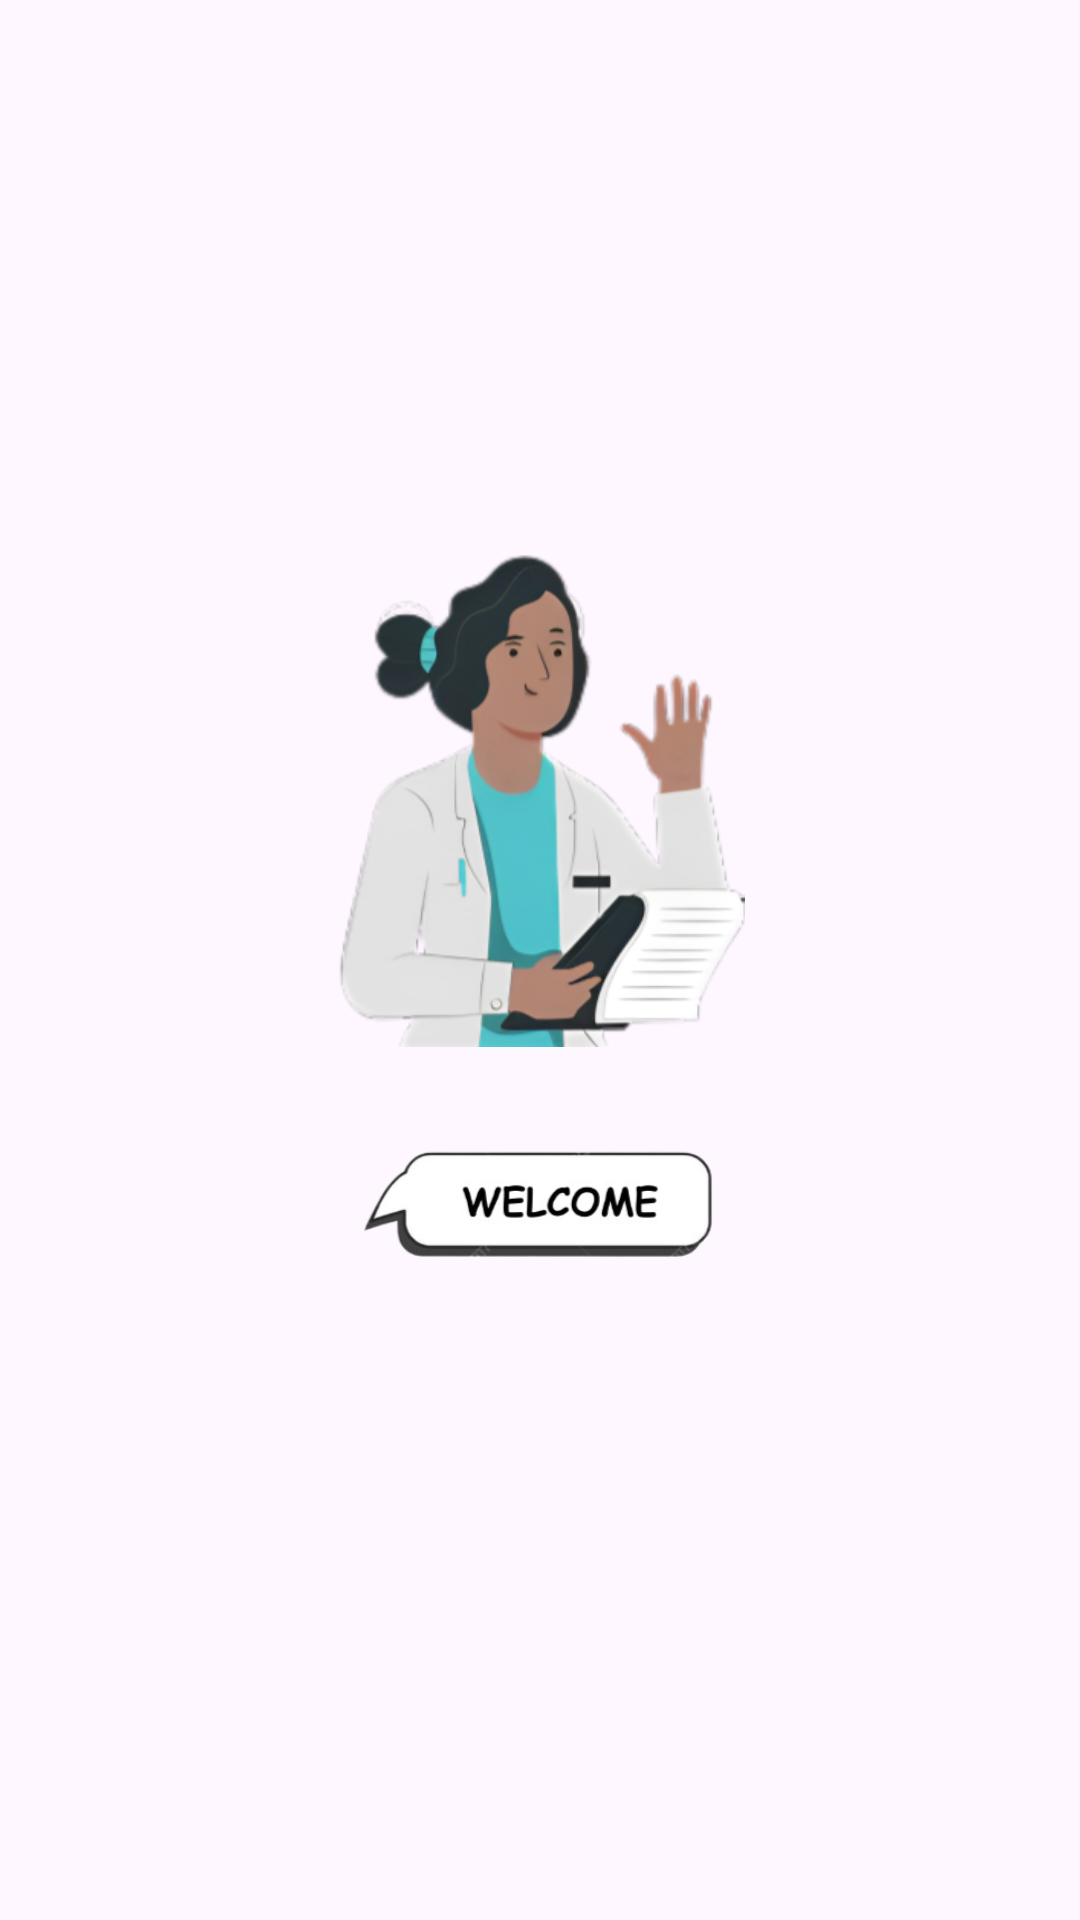

Write the Android layout XML for this screen, with the resource values it uses.
<!-- AndroidManifest.xml: application theme Theme.Doc_easy_1 -->
<!-- res/layout/rec_header.xml -->
<?xml version="1.0" encoding="utf-8"?>
<LinearLayout xmlns:android="http://schemas.android.com/apk/res/android"
    xmlns:app="http://schemas.android.com/apk/res-auto"
    xmlns:tools="http://schemas.android.com/tools"
    android:layout_width="match_parent"
    android:layout_height="180dp"
    android:background="@color/active"
    android:gravity="center"
    android:orientation="vertical"
    android:padding="20dp">

    <ImageView
        android:id="@+id/imageView"
        android:layout_width="192dp"
        android:layout_height="164dp"
        app:layout_constraintBottom_toBottomOf="parent"
        app:layout_constraintEnd_toEndOf="parent"
        app:layout_constraintHorizontal_bias="0.497"
        app:layout_constraintStart_toStartOf="parent"
        app:layout_constraintTop_toTopOf="parent"
        app:layout_constraintVertical_bias="0.0"
        app:srcCompat="@drawable/receptionist" />

    <ImageView
        android:id="@+id/imageView4"
        android:layout_width="117dp"
        android:layout_height="106dp"
        app:layout_constraintBottom_toBottomOf="parent"
        app:layout_constraintEnd_toEndOf="parent"
        app:layout_constraintHorizontal_bias="0.945"
        app:layout_constraintStart_toStartOf="parent"
        app:layout_constraintTop_toTopOf="parent"
        app:layout_constraintVertical_bias="0.216"
        app:srcCompat="@drawable/welcome_dialogue" />
</LinearLayout>
<!-- resources referenced by this layout -->
<resources>
  <!-- drawable receptionist: png bitmap (drawable, 98899 bytes) -->
  <!-- drawable welcome_dialogue: png bitmap (drawable, 20821 bytes) -->
  <style name="Theme.Doc_easy_1" parent="Base.Theme.Doc_easy_1" />
  <style name="Base.Theme.Doc_easy_1" parent="Theme.Material3.DayNight.NoActionBar">
          
          <item name="colorPrimary">@color/purple_500</item>
          <item name="colorPrimaryVariant">@color/purple_700</item>
          <item name="colorOnPrimary">@color/white</item>
          
          <item name="colorSecondary">@color/teal_200</item>
          <item name="colorSecondaryVariant">@color/teal_700</item>
          <item name="colorOnSecondary">@color/black</item>
          
          <item name="android:statusBarColor" tools:targetApi="l">?attr/colorPrimaryVariant</item>
          
      </style>
  <!-- not gathered from this repository: default colours our renderer supplied (Android Studio template values) -->
  <color name="purple_500">#FF6200EE</color>
  <color name="purple_700">#FF3700B3</color>
  <color name="teal_200">#FF03DAC5</color>
  <color name="teal_700">#FF018786</color>
  <color name="black">#FF000000</color>
  <color name="white">#FFFFFFFF</color>
</resources>
